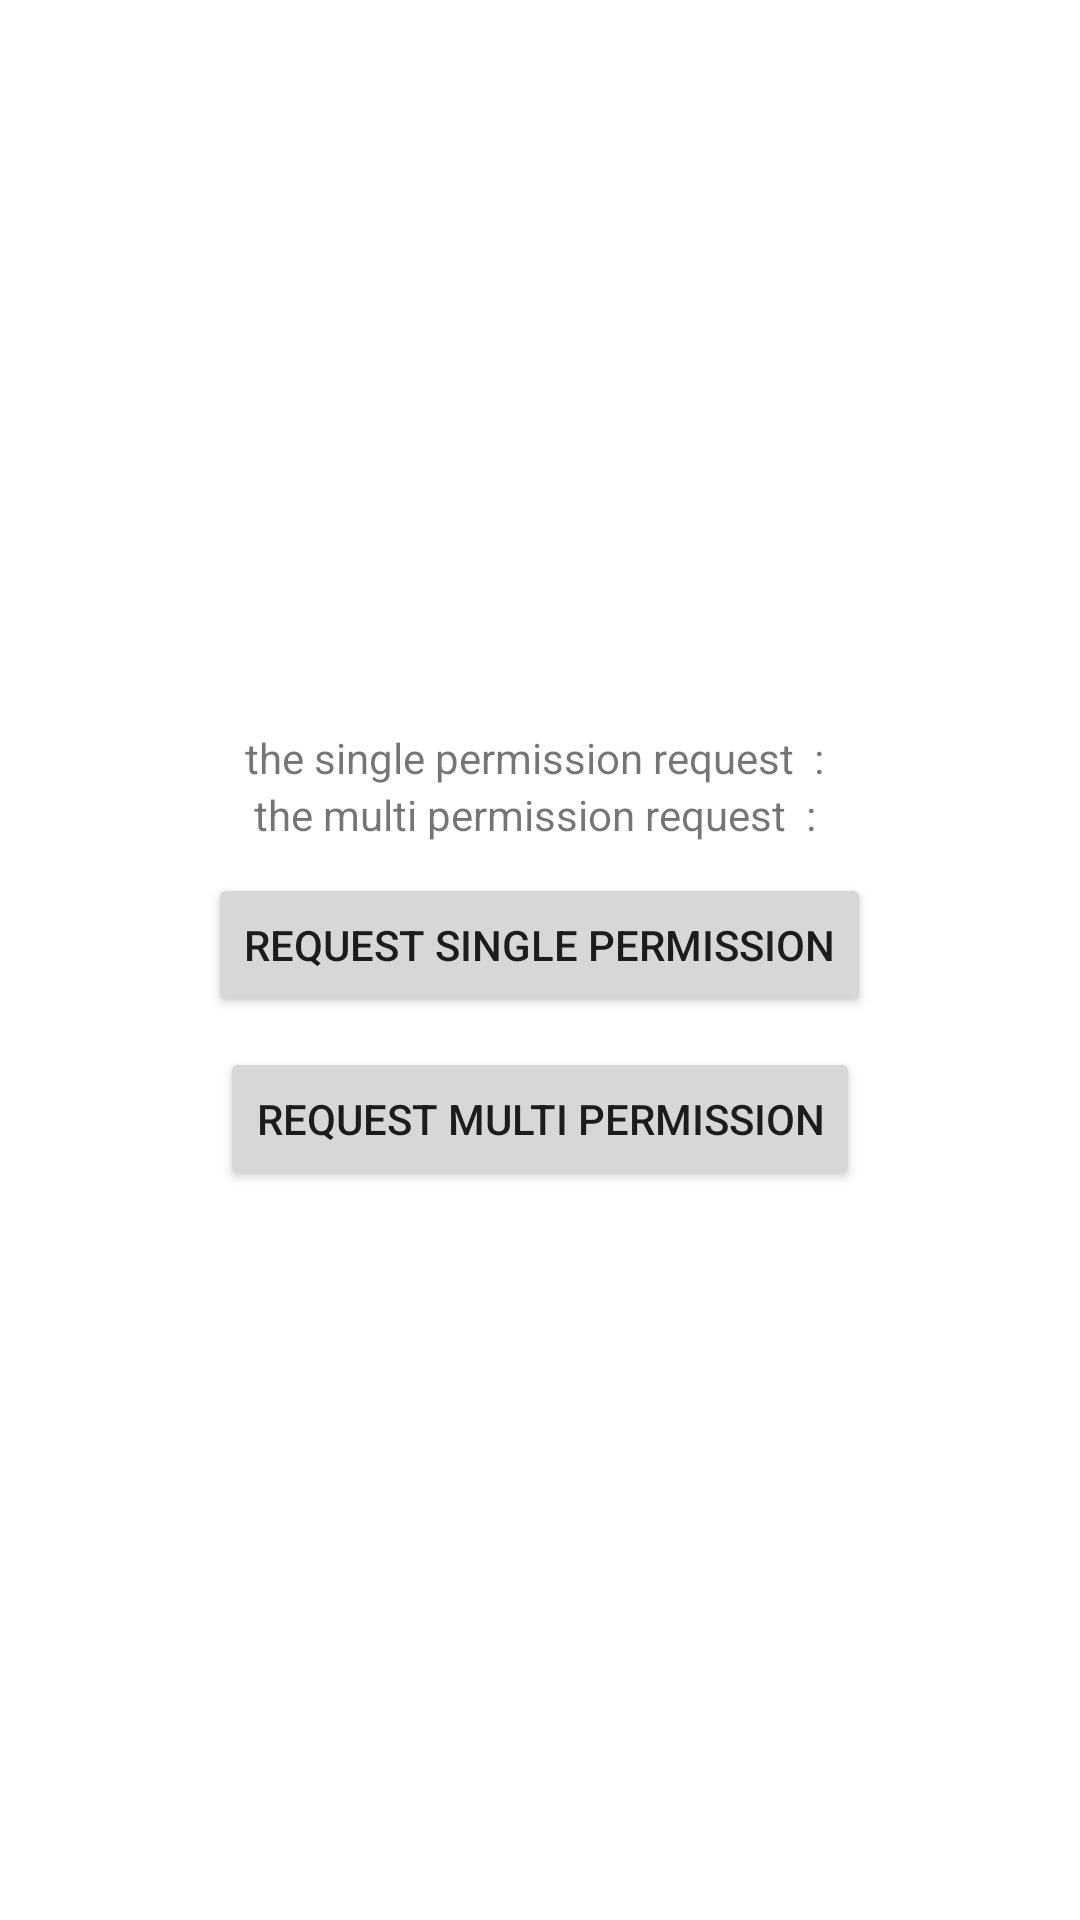

Produce the Android XML layout that renders to this screen, including the resource entries it uses.
<!-- AndroidManifest.xml: application theme Theme.ResultApi -->
<!-- res/layout/activity_permission.xml -->
<?xml version="1.0" encoding="utf-8"?>
<LinearLayout xmlns:android="http://schemas.android.com/apk/res/android"
    android:layout_width="match_parent"
    android:layout_height="match_parent"
    android:gravity="center"
    android:orientation="vertical">

    <LinearLayout
        android:layout_width="wrap_content"
        android:layout_height="wrap_content"
        android:orientation="horizontal">

        <TextView
            android:id="@+id/tv_single_request_data_title"
            android:layout_width="wrap_content"
            android:layout_height="wrap_content"
            android:text="the single permission request  : " />

        <TextView
            android:id="@+id/tv_single_request_data_content"
            android:layout_width="wrap_content"
            android:layout_height="wrap_content"
            android:text="" />
    </LinearLayout>

    <LinearLayout
        android:layout_width="wrap_content"
        android:layout_height="wrap_content"
        android:orientation="horizontal">

        <TextView
            android:id="@+id/tv_multi_request_data_title"
            android:layout_width="wrap_content"
            android:layout_height="wrap_content"
            android:text="the multi permission request  : " />

        <TextView
            android:id="@+id/tv_multi_request_data_content"
            android:layout_width="wrap_content"
            android:layout_height="wrap_content"
            android:text="" />
    </LinearLayout>

    <Button
        android:id="@+id/btn_one_permission"
        android:layout_width="wrap_content"
        android:layout_height="wrap_content"
        android:layout_marginTop="10dp"
        android:text="Request Single Permission" />

    <Button
        android:id="@+id/btn_multi_permission"
        android:layout_width="wrap_content"
        android:layout_height="wrap_content"
        android:layout_marginTop="10dp"
        android:text="Request Multi Permission" />

</LinearLayout>
<!-- resources referenced by this layout -->
<resources>
  <style name="Theme.ResultApi" parent="Theme.MaterialComponents.DayNight.DarkActionBar">
          
          <item name="colorPrimary">@color/purple_500</item>
          <item name="colorPrimaryVariant">@color/purple_700</item>
          <item name="colorOnPrimary">@color/white</item>
          
          <item name="colorSecondary">@color/teal_200</item>
          <item name="colorSecondaryVariant">@color/teal_700</item>
          <item name="colorOnSecondary">@color/black</item>
          
          <item name="android:statusBarColor" tools:targetApi="l">?attr/colorPrimaryVariant</item>
          
      </style>
  <!-- not gathered from this repository: default colours our renderer supplied (Android Studio template values) -->
  <color name="purple_500">#FF6200EE</color>
  <color name="purple_700">#FF3700B3</color>
  <color name="teal_200">#FF03DAC5</color>
  <color name="teal_700">#FF018786</color>
  <color name="black">#FF000000</color>
  <color name="white">#FFFFFFFF</color>
</resources>
